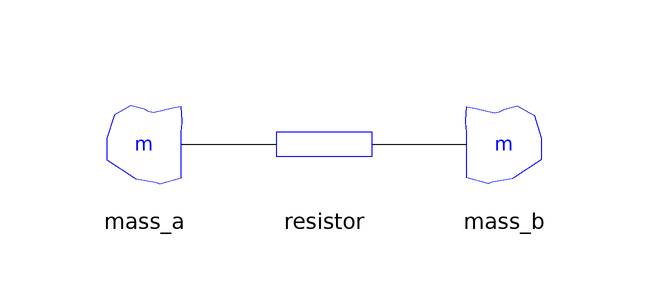

Above is the diagram view of the following Modelica model: its components placed by their Placement annotations and its connect equations drawn as lines.

model Connected
                // two masses connected by a thermal resistor

  Mass mass_a annotation (Placement(transformation(extent={{-40,-10},{-20,10}})));
  Mass mass_b(T(start = 400)) annotation (Placement(transformation(extent={{40,-10},{20,10}})));
  Resistor resistor
    annotation (Placement(transformation(extent={{-10,-10},{10,10}})));
equation
  // Energy balance and potential are described by heatport!
  // use the word "connect"
  connect(mass_a.heatPort, resistor.heatPort_a) annotation (Line(
      points={{-23.8,0},{-8,0}},
      color={0,0,0},
      smooth=Smooth.None));
  connect(resistor.heatPort_b, mass_b.heatPort) annotation (Line(
      points={{8,0},{23.8,0}},
      color={0,0,0},
      smooth=Smooth.None));
  annotation (Diagram(coordinateSystem(preserveAspectRatio=false, extent={{-100,
            -100},{100,100}}), graphics),
        experiment(StopTime=5000),
        __Dymola_experimentSetupOutput);
end Connected;